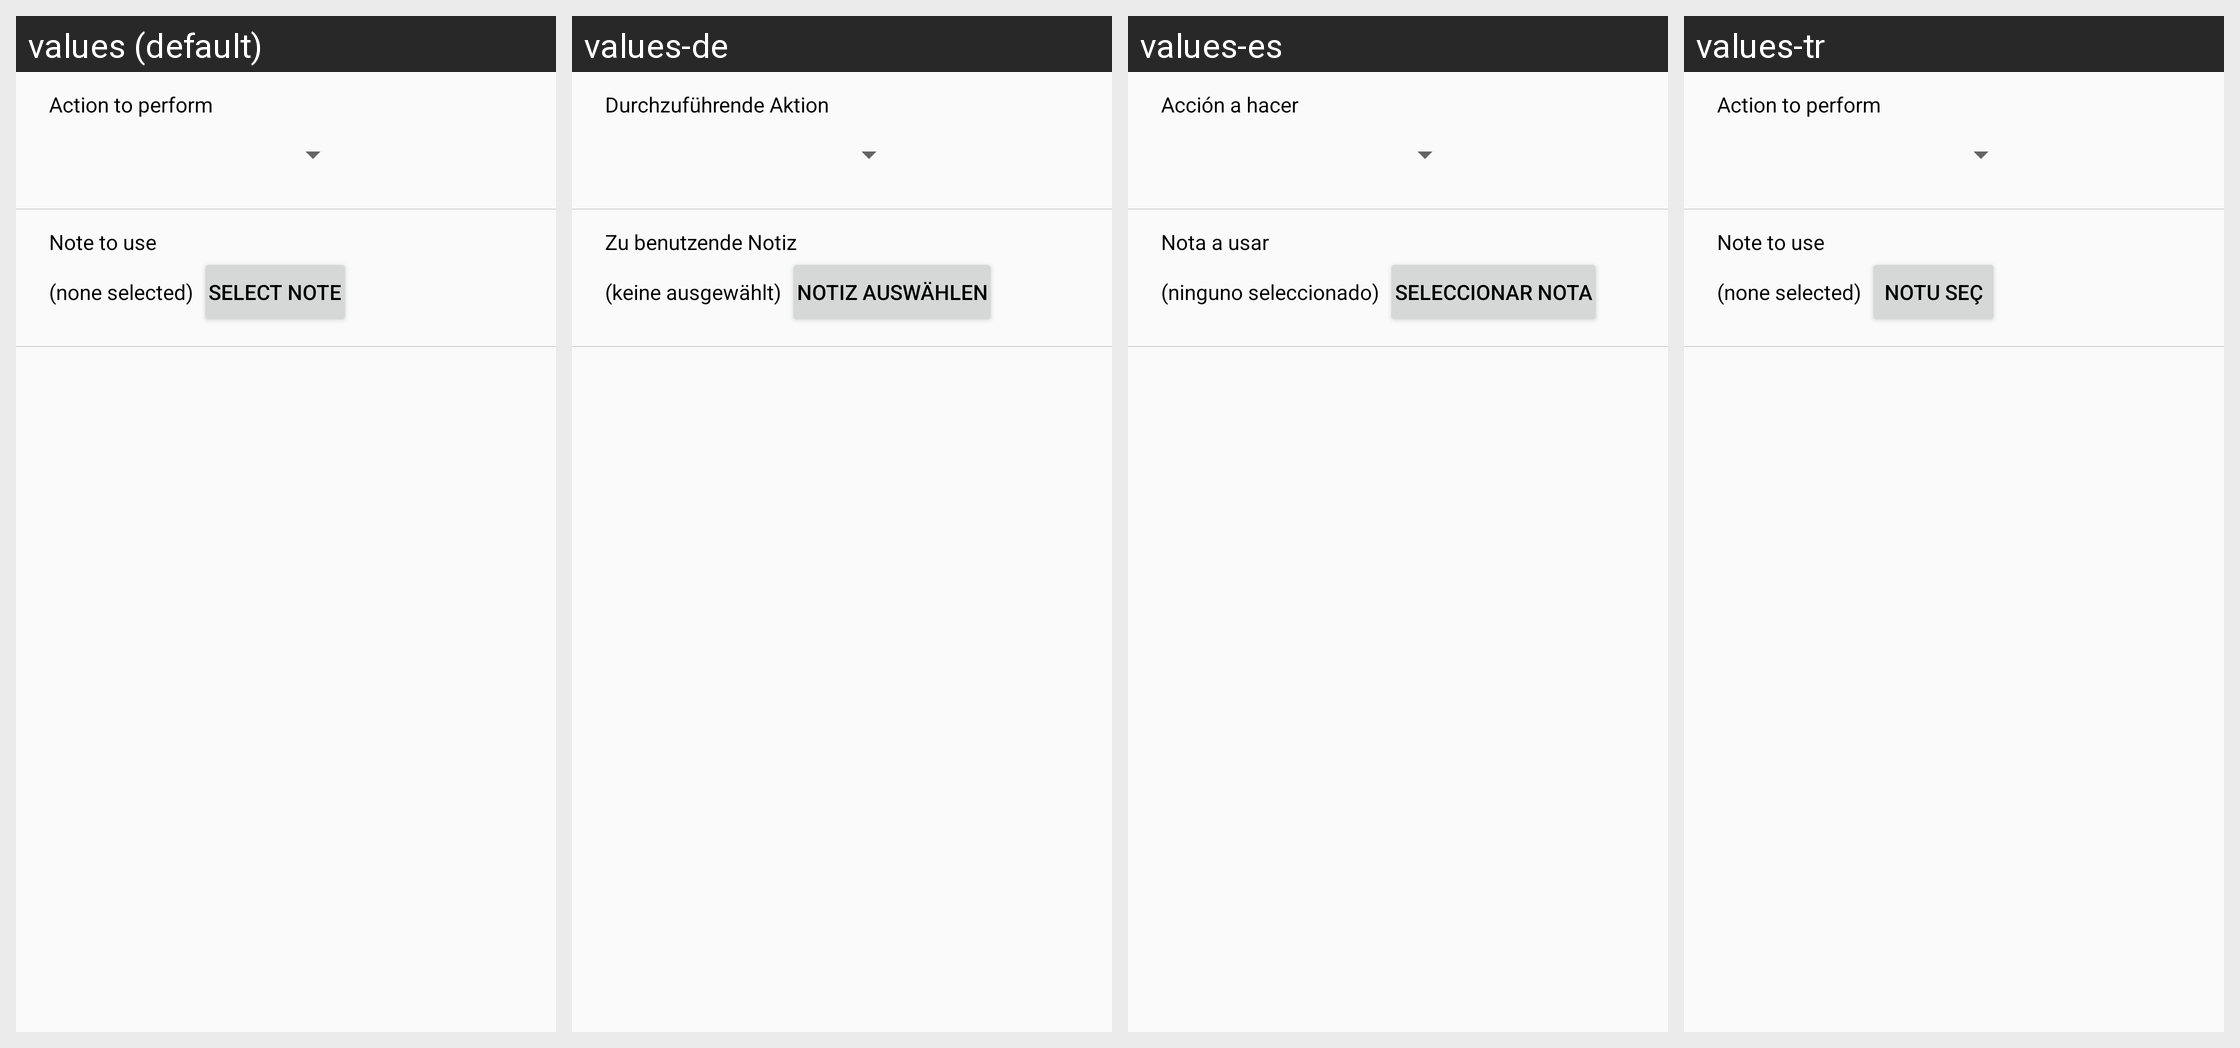

This grid shows one Android layout under several languages. Give, for every string resource on the screen, its name, the default text and each shown locale's text.
Android screen res/layout/dialog_configure_widget.xml rendered under 4 locales, left to right: values (default), values-de, values-es, values-tr. Device: Nexus 5 (rendered at 1080×1920; each locale shown at half size, 540×960, under a caption strip naming it); theme Theme.TriliumDroid.
Other locales in the repository, not shown: values-fr, values-ru, values-zh-rCN.
Strings drawn on this screen, with the default value and each locale's value (text and hints the layout hard-codes, and strings that could not be matched under every locale, appear in the picture but are not listed):

settings_action_label
  values: Action to perform
  values-de: Durchzuführende Aktion
  values-es: Acción a hacer
  values-tr: Action to perform  [not translated; the default value is used]

widget_action_note_heading
  values: Note to use
  values-de: Zu benutzende Notiz
  values-es: Nota a usar
  values-tr: Note to use  [not translated; the default value is used]

widget_action_note_selection
  values: (none selected)
  values-de: (keine ausgewählt)
  values-es: (ninguno seleccionado)
  values-tr: (none selected)  [not translated; the default value is used]

dialog_select_note
  values: Select note
  values-de: Notiz auswählen
  values-es: Seleccionar nota
  values-tr: Notu seç
